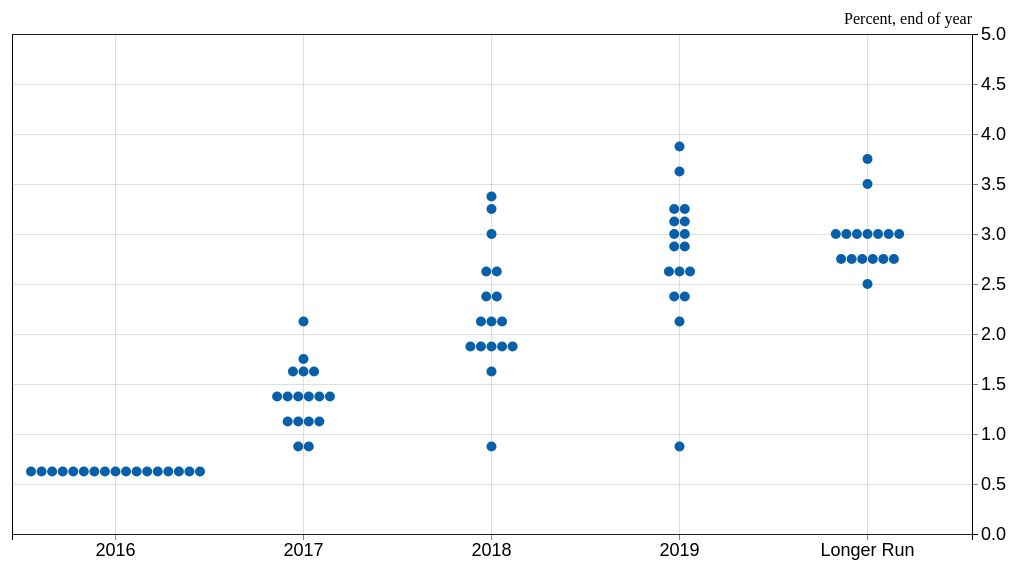
D3 v4 page, settled after 480 driven frames (8 s of simulated time); the page loaded 1 data file(s).


// Reads data from a JSON file with the annual SEPs projections

// Auxiliary function
// Create array [1,2,...,N]
// http://stackoverflow.com/questions/3746725/create-a-javascript-array-containing-1-n
function nArray (N) {
    var dotArray = [];
    for (var i = 1; i <= N; i++) {
      dotArray.push(i);
    }
    return dotArray;
}

function rArray (a,N) {
    var newArray = [];
    for (var i = 1; i <= N; i++) {
        newArray.push(a);
    }
    return newArray;
}

var margin = {top: 50, right: 200, bottom: 50, left: 50};
var outerWidth = 1210 ;
var outerHeight = 600;
var innerWidth = outerWidth - margin.left - margin.right;
var innerHeight = outerHeight - margin.top - margin.bottom;
var topYAxisPadding = 10;

var plotDotPlot = {};
plotDotPlot.svg = null;

// Define SVG
plotDotPlot.svg = d3.select("#dotplot")
      .append("svg")
      .attr("width", outerWidth)
      .attr("height", outerHeight);

// Read data
d3.json('dotplot.json', function (error, data) {


      if (error) {
        return pt.displayError(error);
      }

      // Examine data
      console.log(data)

      // Read years
      var years = []
      for (var i=0;i<data.length; i++) {
        years.push(data[i].index)
      }
      console.log(years)

      // Read rates
      // https://developer.mozilla.org/en-US/docs/Web/JavaScript/Reference/Global_Objects/Object/keys
      var dataCols = Object.keys(data[0])
      // Remove index
      dataCols.splice(0,1)
      // Interest Rate Scale range provided in SEPs
      // make numeric
      var numScale = dataCols.map(function (d) {
        return +d;
      })

      console.log(dataCols)
      console.log(numScale)

      // Calculate max number of dots for the same rate
      var maxDots = d3.max(data, function (d) {
      	  'use strict';
          // Generate array of values
          // console.log(d)
          var dvalues = [];
          var ic;
          for (ic in dataCols) {
              var col = dataCols[ic]
              // if (col != "Period") {
                dvalues.splice(0,0,d[col].length)
              // }
          }
          // console.log(dvalues)
          // Spread operator (...) to calculate max of an array:
          // https://developer.mozilla.org/en-US/docs/Web/JavaScript/Reference/Global_Objects/Math/max
          // console.log(Math.max(...dvalues)) 
          return Math.max(...dvalues);
        });

      // console.log(maxDots)

      // Generate array of serials
      // dotArray = [1, 2, ..., N]
      var dotArray = nArray(maxDots)
      console.log(dotArray)

      // Scales and Axes
      // Ordinal Band scale for X. Keep as string (don't use +d.index)
      plotDotPlot.x0 = d3.scaleBand()
             .domain(data.map(function (d) {return d.index; }))
             .rangeRound([0,innerWidth])
             .padding(0.1);

      // Ordinal point scale to arrange dots in each band
      // domain is the largest number of dots in any given band
      // range is the bandwidth of the band
      plotDotPlot.x1 = d3.scalePoint()
              .domain(dotArray)
              .range([0, plotDotPlot.x0.bandwidth()])

      // Y linear scale with hardcoded bounds
      plotDotPlot.y = d3.scaleLinear()
              // .domain(d3.extent(numScale)) // provided
              .domain([0,5])                 // harcoded
              .range([innerHeight,0]);

      // Axes generators
      // TODO: use fewer ticks
      plotDotPlot.xAxis = d3.axisBottom(plotDotPlot.x0);
      plotDotPlot.yAxis = d3.axisRight(plotDotPlot.y).ticks(10);

      // Gridlines: https://bl.ocks.org/d3noob/c506ac45617cf9ed39337f99f8511218
      // gridlines in x axis function
      function make_x_gridlines() {   
          return d3.axisBottom(plotDotPlot.x0)
              .ticks(10)
      }

      // gridlines in y axis function
      function make_y_gridlines() {   
          return d3.axisLeft(plotDotPlot.y)
              .ticks(10)
      }

      // Add svg
      plotDotPlot.chartGroup = plotDotPlot.svg.append("g")
              .attr("transform","translate("+margin.left+","+margin.top+")");

      plotDotPlot.chartGroup.append("g").attr("class","x axis")
               .attr("transform", "translate(0,"+innerHeight+")")
               .call(plotDotPlot.xAxis);
               

      plotDotPlot.chartGroup.append("g")
                .attr("class","grid")
                .attr("transform", "translate(0," + innerHeight + ")")
                .call(make_x_gridlines()
                  .tickSize(-innerHeight)
                  .tickFormat("")
                );

      plotDotPlot.chartGroup.append("g").attr("class","y axis")
               .attr("transform", "translate("+innerWidth+",0)")
               .call(plotDotPlot.yAxis);

      plotDotPlot.chartGroup.append("g")
               .attr("class","grid")
               .call(make_y_gridlines()
                  .tickSize(-innerWidth)
                  .tickFormat("")
                );

      // Add labels to axes
      plotDotPlot.chartGroup.append("text")
              .attr("class", "y label")
              .attr("text-anchor","end")
              .attr("x", innerWidth)
              .attr("y", -topYAxisPadding)
              .text("Percent, end of year")


      // Add circles
      for (var rows = 0; rows < years.length; rows++)  {

          var rateData = data[rows]
          // console.log(rateData)
          plotDotPlot.chartGroup.selectAll("fomc "+"M"+years[rows])
                .data(rateData)
                .enter().append("g")
                .attr("class","fomc "+"M"+years[rows])

          for (var cols = 0; cols< dataCols.length; cols++) {

               // console.log(dataCols[cols])
               // Calculate length of dot array
               var lenDotArray = rateData[dataCols[cols]].length
               // console.log(lenDotArray)
               // console.log("year = "+years[rows]+", rate="+dataCols[cols]) 
               var mclass = "dots "+"M"+ rows+" N"+cols
               plotDotPlot.chartGroup.selectAll(mclass)
                     .data(function (d) {
                        return d=rateData[dataCols[cols]];
                     })
                     .enter()
                     .append("circle")
                     .attr("class",mclass)
                     .attr("transform", function(d) {
                        // console.log(d)
                        // Center dots in each band:
                        // Caculate translate distance as half of diff with bandwidth
                        var transDim = plotDotPlot.x0(years[rows])+(plotDotPlot.x0.bandwidth()-plotDotPlot.x1(lenDotArray))/2;
                        // console.log(x0(years[rows])+(x0.bandwidth()-x1(lenDotArray))/2) 
                        return "translate("+transDim+",0)"; 
                      })
                     .attr("cx", function (d) { 
                        // console.log(d)
                        // console.log(x1(d)) 
                        return plotDotPlot.x1(d);
                     })
                     .attr("cy", function (d) {
                           return  plotDotPlot.y(+dataCols[cols]); })
                     .attr("r", function (d) { 
                            if (d >0){
                              return 5;
                            } else {
                              return 0;
                            }
                      })
          }
      }

})


### data: dotplot.json
[
 {
  "index": "2016",
  "0.125": [
   0
  ],
  "0.250": [
   0
  ],
  "0.375": [
   0
  ],
  "0.500": [
   0
  ],
  "0.625": [
   1,
   2,
   3,
   4,
   5,
   6,
   7,
   8,
   "... 9 more items"
  ],
  "0.750": [
   0
  ],
  "0.875": [
   0
  ],
  "1.000": [
   0
  ],
  "1.125": [
   0
  ],
  "1.250": [
   0
  ],
  "1.375": [
   0
  ],
  "1.500": [
   0
  ],
  "1.625": [
   0
  ],
  "1.750": [
   0
  ],
  "1.875": [
   0
  ],
  "2.000": [
   0
  ],
  "2.125": [
   0
  ],
  "2.250": [
   0
  ],
  "2.375": [
   0
  ],
  "2.500": [
   0
  ],
  "2.625": [
   0
  ],
  "2.750": [
   0
  ],
  "2.875": [
   0
  ],
  "3.000": [
   0
  ],
  "3.125": [
   0
  ],
  "3.250": [
   0
  ],
  "3.375": [
   0
  ],
  "3.500": [
   0
  ],
  "3.625": [
   0
  ],
  "3.750": [
   0
  ],
  "3.875": ""
 },
 {
  "index": "2017",
  "0.125": [
   0
  ],
  "0.250": [
   0
  ],
  "0.375": [
   0
  ],
  "0.500": [
   0
  ],
  "0.625": [
   0
  ],
  "0.750": [
   0
  ],
  "0.875": [
   1,
   2
  ],
  "1.000": [
   0
  ],
  "1.125": [
   1,
   2,
   3,
   4
  ],
  "1.250": [
   0
  ],
  "1.375": [
   1,
   2,
   3,
   4,
   5,
   6
  ],
  "1.500": [
   0
  ],
  "1.625": [
   1,
   2,
   3
  ],
  "1.750": [
   1
  ],
  "1.875": [
   0
  ],
  "2.000": [
   0
  ],
  "2.125": [
   1
  ],
  "2.250": [
   0
  ],
  "2.375": [
   0
  ],
  "2.500": [
   0
  ],
  "2.625": [
   0
  ],
  "2.750": [
   0
  ],
  "2.875": [
   0
  ],
  "3.000": [
   0
  ],
  "3.125": [
   0
  ],
  "3.250": [
   0
  ],
  "3.375": [
   0
  ],
  "3.500": [
   0
  ],
  "3.625": [
   0
  ],
  "3.750": [
   0
  ],
  "3.875": ""
 },
 {
  "index": "2018",
  "0.125": [
   0
  ],
  "0.250": [
   0
  ],
  "0.375": [
   0
  ],
  "0.500": [
   0
  ],
  "0.625": [
   0
  ],
  "0.750": [
   0
  ],
  "0.875": [
   1
  ],
  "1.000": [
   0
  ],
  "1.125": [
   0
  ],
  "1.250": [
   0
  ],
  "1.375": [
   0
  ],
  "1.500": [
   0
  ],
  "1.625": [
   1
  ],
  "1.750": [
   0
  ],
  "1.875": [
   1,
   2,
   3,
   4,
   5
  ],
  "2.000": [
   0
  ],
  "2.125": [
   1,
   2,
   3
  ],
  "2.250": [
   0
  ],
  "2.375": [
   1,
   2
  ],
  "2.500": [
   0
  ],
  "2.625": [
   1,
   2
  ],
  "2.750": [
   0
  ],
  "2.875": [
   0
  ],
  "3.000": [
   1
  ],
  "3.125": [
   0
  ],
  "3.250": [
   1
  ],
  "3.375": [
   1
  ],
  "3.500": [
   0
  ],
  "3.625": [
   0
  ],
  "3.750": [
   0
  ],
  "3.875": ""
 },
 {
  "index": "2019",
  "0.125": [
   0
  ],
  "0.250": [
   0
  ],
  "0.375": [
   0
  ],
  "0.500": [
   0
  ],
  "0.625": [
   0
  ],
  "0.750": [
   0
  ],
  "0.875": [
   1
  ],
  "1.000": [
   0
  ],
  "1.125": [
   0
  ],
  "1.250": [
   0
  ],
  "1.375": [
   0
  ],
  "1.500": [
   0
  ],
  "1.625": [
   0
  ],
  "1.750": [
   0
  ],
  "1.875": [
   0
  ],
  "2.000": [
   0
  ],
  "2.125": [
   1
  ],
  "2.250": [
   0
  ],
  "2.375": [
   1,
   2
  ],
  "2.500": [
   0
  ],
  "2.625": [
   1,
   2,
   3
  ],
  "2.750": [
   0
  ],
  "2.875": [
   1,
   2
  ],
  "3.000": [
   1,
   2
  ],
  "3.125": [
   1,
   2
  ],
  "3.250": [
   1,
   2
  ],
  "3.375": [
   0
  ],
  "3.500": [
   0
  ],
  "3.625": [
   1
  ],
  "3.750": [
   0
  ],
  "3.875": "1"
 },
 {
  "index": "Longer Run",
  "0.125": [
   0
  ],
  "0.250": [
   0
  ],
  "0.375": [
   0
  ],
  "0.500": [
   0
  ],
  "0.625": [
   0
  ],
  "0.750": [
   0
  ],
  "0.875": [
   0
  ],
  "1.000": [
   0
  ],
  "1.125": [
   0
  ],
  "1.250": [
   0
  ],
  "1.375": [
   0
  ],
  "1.500": [
   0
  ],
  "1.625": [
   0
  ],
  "1.750": [
   0
  ],
  "1.875": [
   0
  ],
  "2.000": [
   0
  ],
  "2.125": [
   0
  ],
  "2.250": [
   0
  ],
  "2.375": [
   0
  ],
  "2.500": [
   1
  ],
  "2.625": [
   0
  ],
  "2.750": [
   1,
   2,
   3,
   4,
   5,
   6
  ],
  "2.875": [
   0
  ],
  "3.000": [
   1,
   2,
   3,
   4,
   5,
   6,
   7
  ],
  "3.125": [
   0
  ],
  "3.250": [
   0
  ],
  "3.375": [
   0
  ],
  "3.500": [
   1
  ],
  "3.625": [
   0
  ],
  "3.750": [
   1
  ],
  "3.875": ""
 }
]